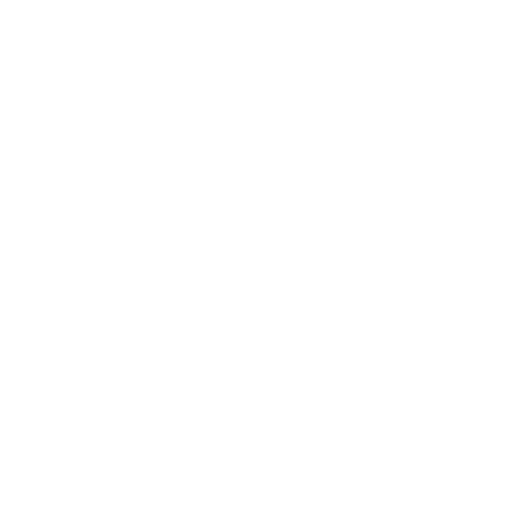
t = 0.00 s
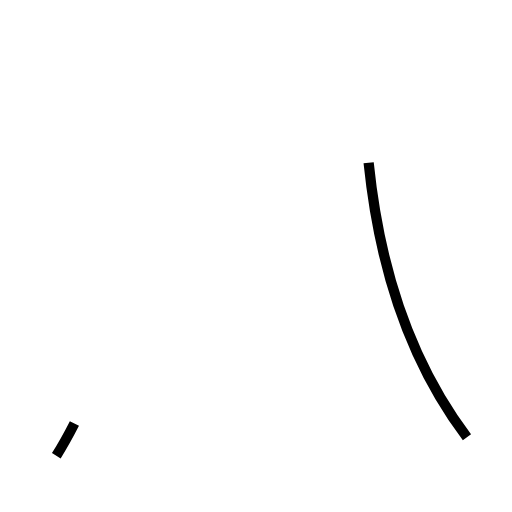
t = 0.97 s
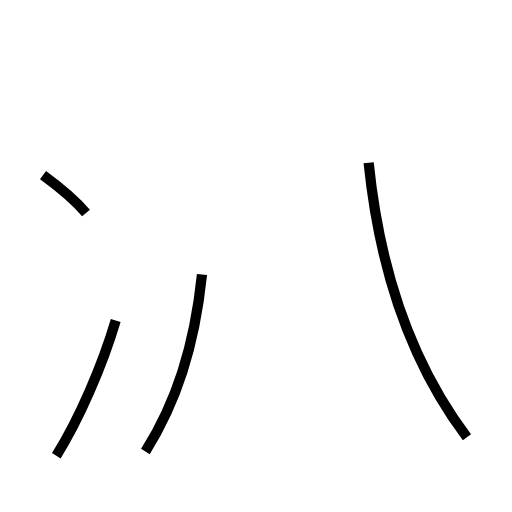
t = 2.02 s
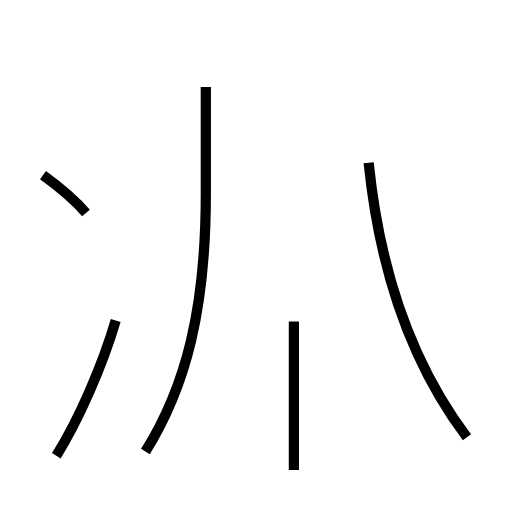
t = 3.00 s
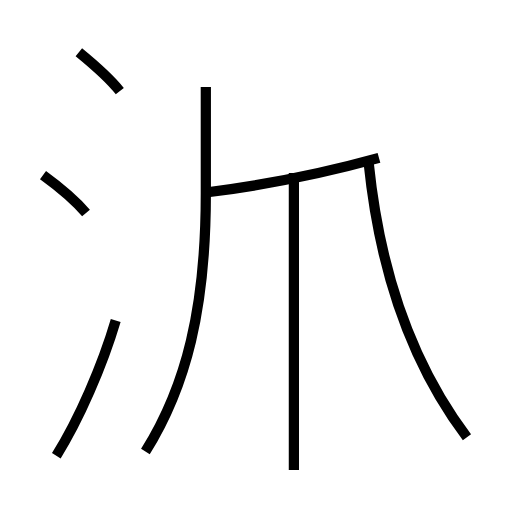
t = 4.12 s
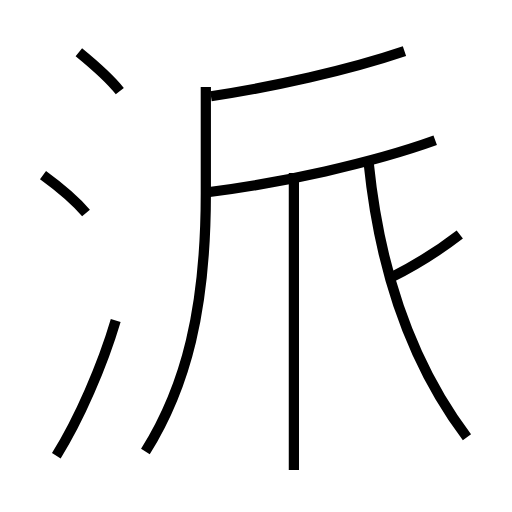
t = 5.12 s

The animated SVG that drew these frames (rendered in a browser with its animation timeline set to each time). Animation: 9 SMIL elements (animate=9); one cycle of 5.12 s.

<?xml version='1.0' encoding='utf-8'?>
<svg viewBox="0.0 -6.0 50.0 50.0" version="1.1" xmlns="http://www.w3.org/2000/svg"><rect x="-1000" y="-1000" width="2000" height="2000" stroke="white" fill="white" /><g style="fill:none;stroke:#000000;stroke-width:1"><path d="M 45.6 -1.3 C 40.4 -8.2 37.1 -17.3 36.0 -28.1 " transform="translate(0.0 38.0)" stroke-dasharray="28.820537344991003" stroke-dashoffset="28.820537344991003"><animate attributeName="stroke-dashoffset" from="28.820537344991003" to="0" dur="0.86461612034973s" begin="0s" fill="freeze" /></path><path d="M 5.5 0.5 C 7.7 -3.0 10.0 -8.3 11.3 -12.7 " transform="translate(0.0 38.0)" stroke-dasharray="14.456242471614317" stroke-dashoffset="14.456242471614317"><animate attributeName="stroke-dashoffset" from="14.456242471614317" to="0" dur="0.4336872741484295s" begin="0.86461612034973s" fill="freeze" /></path><path d="M 8.4 -23.2 C 7.2 -24.6 5.3 -26.1 4.2 -26.9 " transform="translate(0.0 38.0)" stroke-dasharray="5.608257130601457" stroke-dashoffset="5.608257130601457"><animate attributeName="stroke-dashoffset" from="5.608257130601457" to="0" dur="0.1682477139180437s" begin="1.2983033944981595s" fill="freeze" /></path><path d="M 14.2 0.1 C 18.2 -6.3 20.1 -13.9 20.1 -25.1 L 20.1 -35.5 " transform="translate(0.0 38.0)" stroke-dasharray="36.63945955607542" stroke-dashoffset="36.63945955607542"><animate attributeName="stroke-dashoffset" from="36.63945955607542" to="0" dur="1.0991837866822627s" begin="1.466551108416203s" fill="freeze" /></path><path d="M 28.7 1.9 L 28.7 -27.1 " transform="translate(0.0 38.0)" stroke-dasharray="29.0" stroke-dashoffset="29.0"><animate attributeName="stroke-dashoffset" from="29.0" to="0" dur="0.87s" begin="2.5657348950984655s" fill="freeze" /></path><path d="M 11.7 -35.1 C 10.6 -36.5 8.8 -38.0 7.7 -38.9 " transform="translate(0.0 38.0)" stroke-dasharray="5.527400052414648" stroke-dashoffset="5.527400052414648"><animate attributeName="stroke-dashoffset" from="5.527400052414648" to="0" dur="0.16582200157243943s" begin="3.4357348950984656s" fill="freeze" /></path><path d="M 20.1 -25.2 C 27.4 -26.1 36.4 -28.1 42.5 -30.3 " transform="translate(0.0 38.0)" stroke-dasharray="23.013466005382693" stroke-dashoffset="23.013466005382693"><animate attributeName="stroke-dashoffset" from="23.013466005382693" to="0" dur="0.6904039801614807s" begin="3.601556896670905s" fill="freeze" /></path><path d="M 38.0 -16.8 C 40.2 -17.9 42.7 -19.4 44.9 -21.1 " transform="translate(0.0 38.0)" stroke-dasharray="8.142356715619295" stroke-dashoffset="8.142356715619295"><animate attributeName="stroke-dashoffset" from="8.142356715619295" to="0" dur="0.24427070146857885s" begin="4.291960876832386s" fill="freeze" /></path><path d="M 20.6 -34.6 C 26.6 -35.5 33.9 -37.1 39.5 -39.0" transform="translate(0.0 38.0)" stroke-dasharray="19.428149916337883" stroke-dashoffset="19.428149916337883"><animate attributeName="stroke-dashoffset" from="19.428149916337883" to="0" dur="0.5828444974901364s" begin="4.536231578300964s" fill="freeze" /></path></g></svg>
